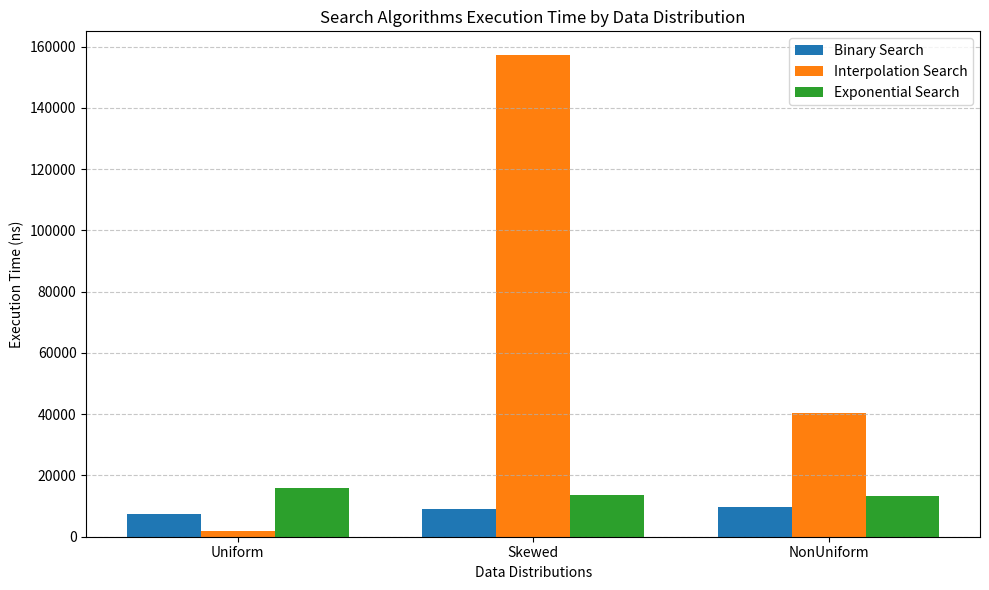

This figure's Python source:
import matplotlib.pyplot as plt
import numpy as np

# just for plotting times
algorithms = ['Binary Search', 'Interpolation Search', 'Exponential Search']
distributions = ['Uniform', 'Skewed', 'NonUniform']
data = {
    'Binary Search': [7524, 9060, 9774],
    'Interpolation Search': [1832, 157157, 40404],
    'Exponential Search': [15922, 13748, 13457],
}

x = np.arange(len(distributions))
width = 0.25 

fig, ax = plt.subplots(figsize=(10, 6))

offset = -width
for algorithm, times in data.items():
    ax.bar(x + offset, times, width, label=algorithm)
    offset += width

ax.set_xlabel('Data Distributions')
ax.set_ylabel('Execution Time (ns)')
ax.set_title('Search Algorithms Execution Time by Data Distribution')
ax.set_xticks(x)
ax.set_xticklabels(distributions)
ax.legend()

ax.grid(axis='y', linestyle='--', alpha=0.7)
plt.tight_layout()
plt.show()
